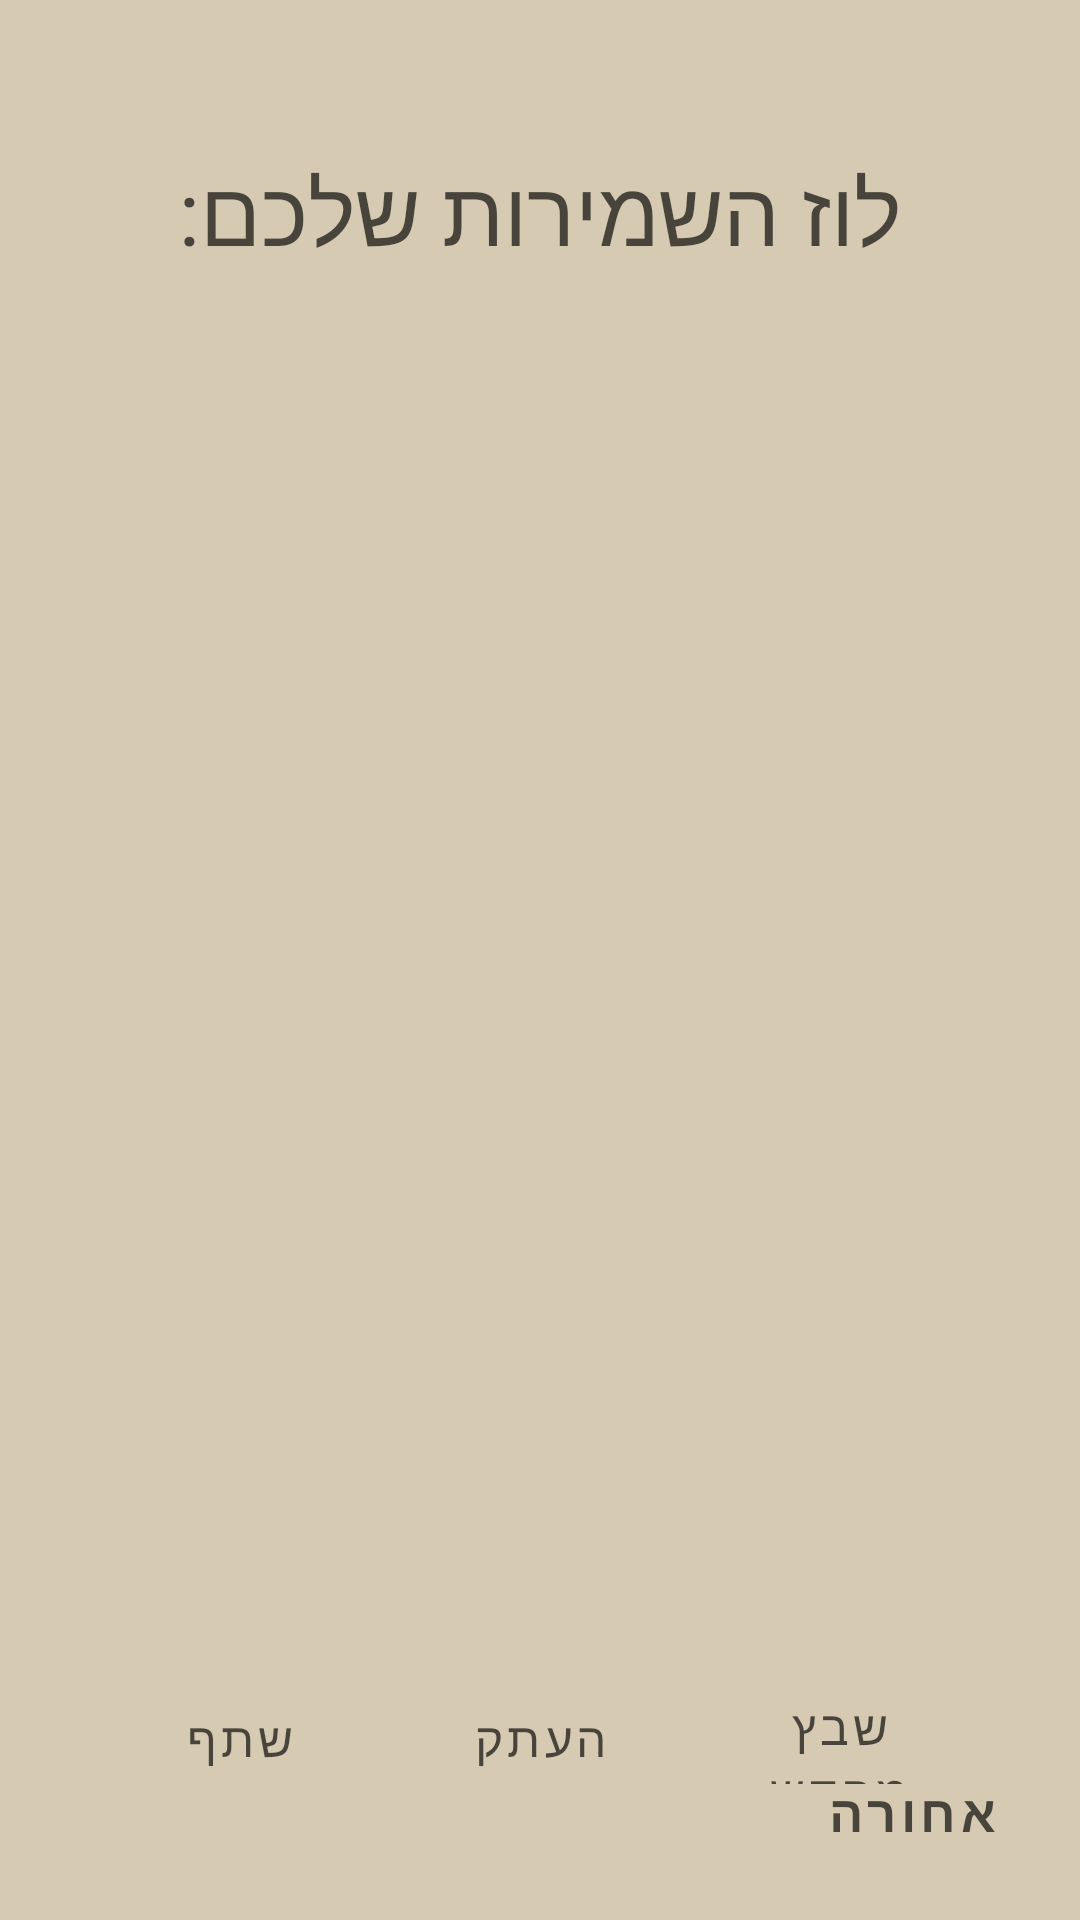

This screen was rendered from an Android layout file. Write that file and the resources it references.
<!-- AndroidManifest.xml: application theme Theme.Samalto -->
<!-- res/layout/activity_show_generated_schedule.xml -->
<?xml version="1.0" encoding="utf-8"?>
<androidx.constraintlayout.widget.ConstraintLayout xmlns:android="http://schemas.android.com/apk/res/android"
    xmlns:app="http://schemas.android.com/apk/res-auto"
    xmlns:tools="http://schemas.android.com/tools"
    android:layout_width="match_parent"
    android:layout_height="match_parent"
    android:background="@color/background"
    tools:context=".view.ShowGeneratedScheduleActivity">

    <Button
        android:id="@+id/prev"
        android:text="אחורה"
        style="@style/NavigationTextButton"
        app:layout_constraintBottom_toBottomOf="parent"
        app:layout_constraintEnd_toEndOf="parent" />

    <TextView
        android:id="@+id/yourScheduleText"
        style="@style/LeadTitle"
        android:layout_marginTop="64dp"
        android:text="לוז השמירות שלכם:"
        app:layout_constraintEnd_toEndOf="parent"
        app:layout_constraintStart_toStartOf="parent"
        app:layout_constraintTop_toTopOf="parent" />

    <com.google.android.material.textview.MaterialTextView
        android:id="@+id/generatedScheduleText"
        android:layout_width="match_parent"
        android:layout_height="434dp"
        android:layout_marginLeft="30dp"
        android:layout_marginTop="30dp"
        android:layout_marginRight="30dp"
        android:lines="@android:integer/config_longAnimTime"
        app:layout_constraintEnd_toEndOf="parent"
        app:layout_constraintStart_toStartOf="parent"
        app:layout_constraintTop_toBottomOf="@+id/yourScheduleText" />

    <LinearLayout
        android:layout_width="match_parent"
        android:layout_height="50dp"
        android:layout_marginLeft="30dp"
        android:layout_marginRight="30dp"
        android:orientation="horizontal"
        style="?android:attr/buttonBarStyle"
        app:layout_constraintTop_toBottomOf="@+id/generatedScheduleText">

        <com.google.android.material.button.MaterialButton
            android:text="שתף"
            android:layout_width="0dp"
            android:layout_weight="0.5"
            android:layout_height="match_parent"
            android:textSize="16sp"
            android:textColor="@color/textColorPrimary"
            style="?android:attr/buttonBarButtonStyle"/>
        <com.google.android.material.button.MaterialButton
            android:text="העתק"
            android:layout_width="0dp"
            android:layout_weight="0.5"
            android:layout_height="match_parent"
            android:textSize="16sp"
            android:textColor="@color/textColorPrimary"
            style="?android:attr/buttonBarButtonStyle" />
        <com.google.android.material.button.MaterialButton
            android:text="שבץ מחדש"
            android:layout_width="0dp"
            android:layout_weight="0.5"
            android:layout_height="match_parent"
            android:textSize="16sp"
            android:textColor="@color/textColorPrimary"
            style="?android:attr/buttonBarButtonStyle" />
    </LinearLayout>


</androidx.constraintlayout.widget.ConstraintLayout>
<!-- resources referenced by this layout -->
<resources>
  <color name="background">#d6cbb2</color>
  <color name="textColorPrimary">#A9000000</color>
  <style name="LeadTitle" parent="Widget.MaterialComponents.TextView">
          <item name="android:layout_margin">50dp</item>
          <item name="android:textSize">30sp</item>
          <item name="android:layout_width">wrap_content</item>
          <item name="android:layout_height">wrap_content</item>
          <item name="android:textColor">@color/textColorPrimary</item>
      </style>
  <style name="NavigationTextButton" parent="SmallTextButton">
          <item name="android:layout_margin">12dp</item>
      </style>
  <style name="Theme.Samalto" parent="Theme.MaterialComponents.DayNight.DarkActionBar">
          
          <item name="colorPrimary">@color/colorPrimary</item>
          <item name="colorPrimaryVariant">@color/colorPrimaryVariant</item>
          <item name="colorOnPrimary">@color/white</item>
          
          <item name="colorSecondary">@color/colorSecondary</item>
          <item name="colorSecondaryVariant">@color/colorSecondaryVariant</item>
          <item name="colorOnSecondary">@color/colorOnSecondary</item>
          <item name="android:textColorPrimary">@color/textColorPrimary</item>
          
          <item name="android:statusBarColor" tools:targetApi="l">?attr/colorPrimaryVariant</item>
          
      </style>
  <style name="SmallTextButton" parent="TextButton">
          <item name="android:textStyle">bold</item>
          <item name="android:textSize">17sp</item>
      </style>
  <color name="colorPrimary">#ffb219</color>
  <color name="colorPrimaryVariant">#c78300</color>
  <color name="white">#FFFFFFFF</color>
  <color name="colorSecondary">#ffb219</color>
  <color name="colorSecondaryVariant">#c78300</color>
  <color name="colorOnSecondary">#ffe455</color>
  <style name="TextButton" parent="Widget.MaterialComponents.Button.TextButton">
          <item name="android:textSize">22sp</item>
          <item name="cornerRadius">9dp</item>
          <item name="android:layout_width">wrap_content</item>
          <item name="android:layout_height">wrap_content</item>
          <item name="android:textColor">@color/textColorPrimary</item>
      </style>
</resources>
